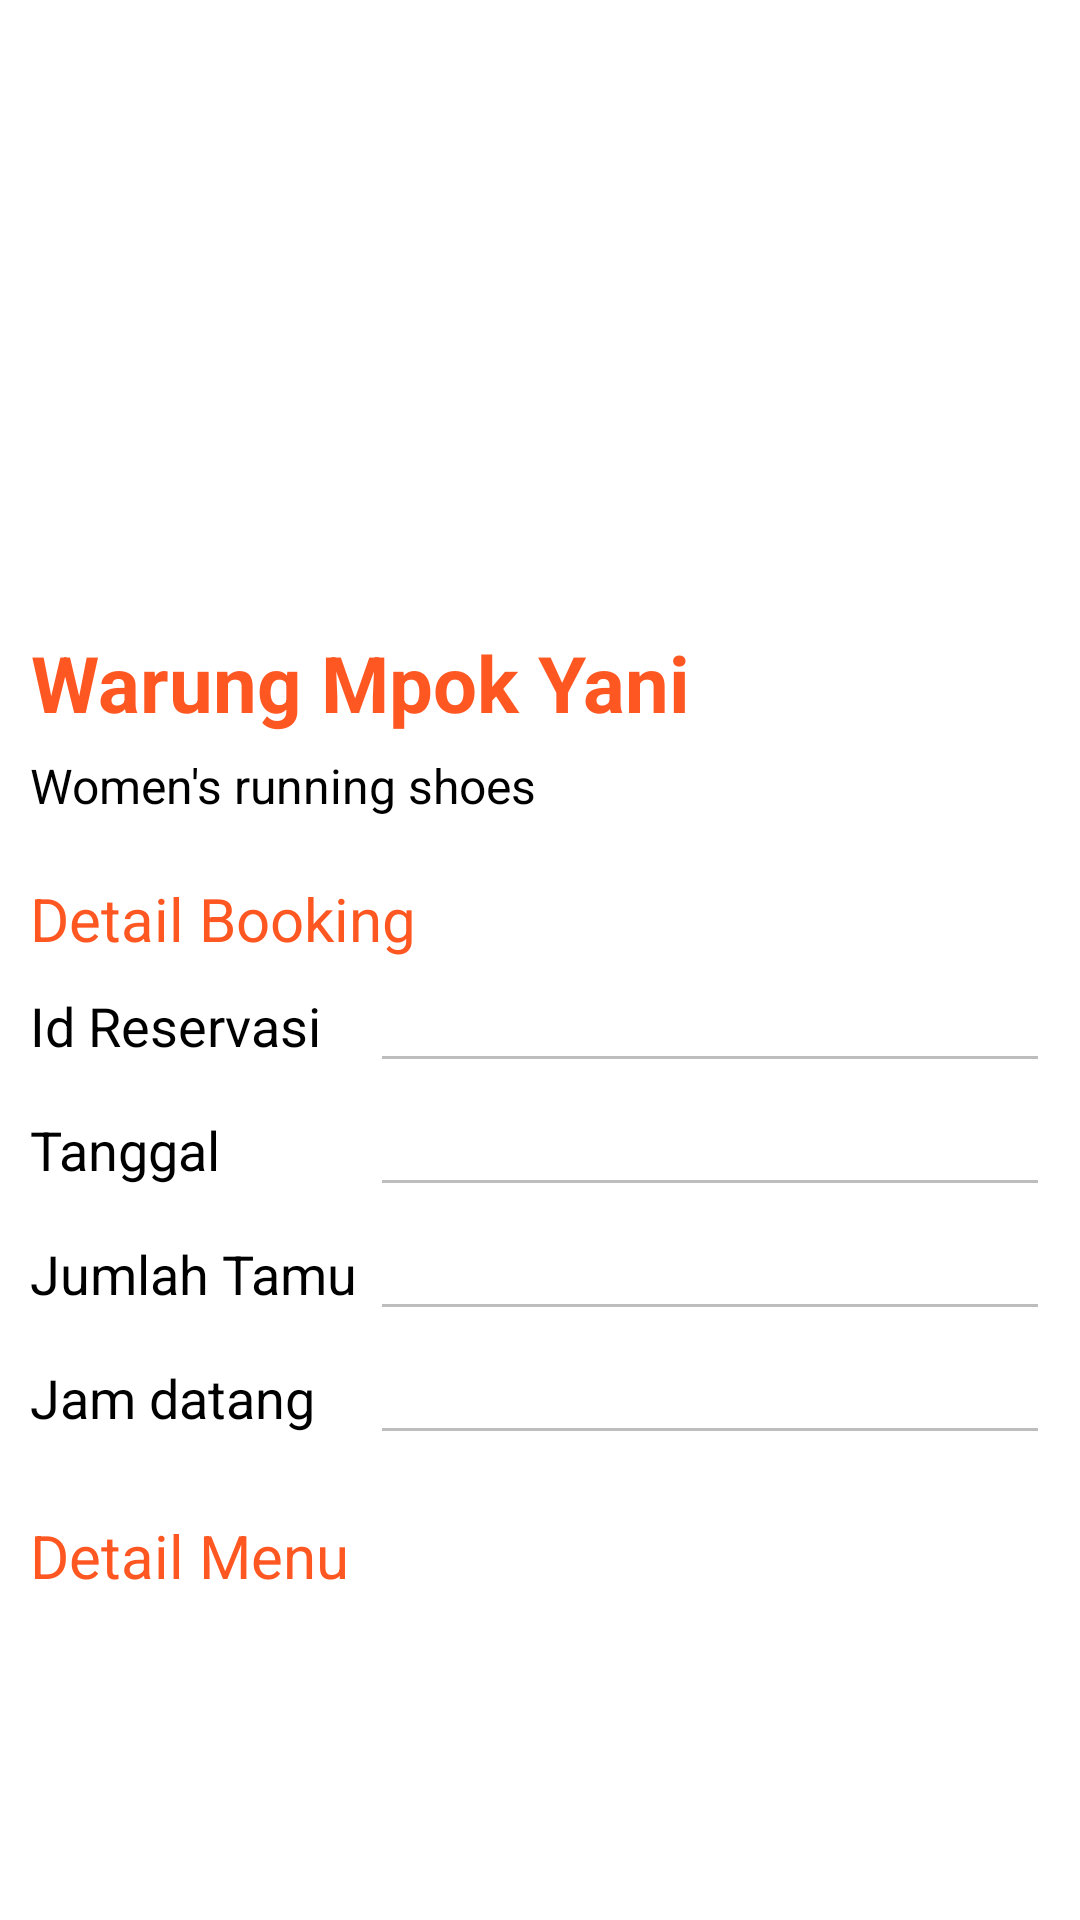

This screen was rendered from an Android layout file. Write that file and the resources it references.
<!-- AndroidManifest.xml: application theme AppTheme -->
<!-- res/layout/detail_reservasi2.xml -->
<?xml version="1.0" encoding="utf-8"?>
<RelativeLayout xmlns:android="http://schemas.android.com/apk/res/android"
    xmlns:tools="http://schemas.android.com/tools"
    android:layout_width="match_parent"
    android:layout_height="match_parent"
    android:background="#fff">


    <ScrollView
        android:layout_width="match_parent"
        android:layout_height="wrap_content"
        android:scrollbars="none">

        <LinearLayout
            android:layout_width="match_parent"
            android:layout_height="wrap_content"
            android:orientation="vertical">


            <FrameLayout
                android:layout_width="match_parent"
                android:layout_height="200dp"
                android:background="@drawable/toolbarbg"
                android:elevation="4dp"
                android:visibility="visible">


                <ImageView
                    android:id="@+id/myGambar"
                    android:layout_width="fill_parent"
                    android:layout_height="fill_parent"
                    android:layout_gravity="center"/>

            </FrameLayout>





            <LinearLayout

                android:id="@+id/name"
                android:layout_width="match_parent"
                android:layout_height="wrap_content"
                android:layout_below="@+id/rating"
                android:background="#fff"
                android:orientation="vertical"
                android:padding="10dp">


                <TextView
                    android:id="@+id/txtnama_restaurant"
                    android:layout_width="wrap_content"
                    android:layout_height="wrap_content"
                    android:layout_weight="1"
                    android:gravity="right"
                    android:textStyle="bold"
                    android:text="Warung Mpok Yani"
                    android:textColor="@color/colorPrimaryDark"
                    android:textSize="26dp" />

                <TextView
                    android:id="@+id/txtalamat"
                    android:layout_width="fill_parent"
                    android:layout_height="wrap_content"
                    android:layout_marginTop="6dp"
                    android:layout_weight="1"
                    android:text="Women's running shoes"
                    android:textColor="@color/colorBlack"
                    android:textSize="16dp" />

            </LinearLayout>



            <LinearLayout

                android:layout_width="match_parent"
                android:layout_height="wrap_content"
                android:background="#fff"
                android:orientation="vertical"
                android:padding="10dp">


                <TextView
                    android:layout_width="wrap_content"
                    android:layout_height="wrap_content"
                    android:layout_weight="1"
                    android:gravity="right"
                    android:text="Detail Booking"
                    android:textColor="@color/colorPrimaryDark"
                    android:textSize="20dp" />

                <LinearLayout
                    android:layout_width="fill_parent"
                    android:layout_height="wrap_content"
                    android:background="#fff"
                    android:orientation="horizontal"
                    android:weightSum="3">



                <TextView
                    android:layout_width="0dp"
                    android:layout_weight="1"
                    android:layout_height="wrap_content"
                    android:text="Id Reservasi"
                    android:textColor="#000000"
                    android:textSize="18sp"/>

                
                    <EditText
                        android:id="@+id/txtid_reservasi"
                        android:layout_width="0dp"
                        android:layout_height="wrap_content"
                        android:layout_weight="2"
                        android:enabled="false"
                        android:inputType="number"
                        android:textColor="#000000"
                        android:textSize="18sp" />
                </LinearLayout>
                <LinearLayout
                    android:layout_width="fill_parent"
                    android:layout_height="wrap_content"
                    android:background="#fff"
                    android:orientation="horizontal"
                    android:weightSum="3">



                    <TextView
                        android:layout_width="0dp"
                        android:layout_weight="1"
                        android:layout_height="wrap_content"
                        android:text="Tanggal"
                        android:textColor="#000000"
                        android:textSize="18sp"/>

                    
                    <EditText
                        android:id="@+id/txttanggal"
                        android:layout_width="0dp"
                        android:layout_height="wrap_content"
                        android:layout_weight="2"
                        android:enabled="false"
                        android:inputType="number"
                        android:textColor="#000000"
                        android:textSize="18sp" />
                </LinearLayout>

                <LinearLayout
                    android:layout_width="fill_parent"
                    android:layout_height="wrap_content"
                    android:background="#fff"
                    android:orientation="horizontal"
                    android:weightSum="3">



                    <TextView
                        android:layout_width="0dp"
                        android:layout_weight="1"
                        android:layout_height="wrap_content"
                        android:text="Jumlah Tamu"
                        android:textColor="#000000"
                        android:textSize="18sp"/>

                    
                    <EditText
                        android:id="@+id/txtjumlah"
                        android:layout_width="0dp"
                        android:layout_height="wrap_content"
                        android:layout_weight="2"
                        android:enabled="false"
                        android:inputType="number"
                        android:textColor="#000000"
                        android:textSize="18sp" />
                </LinearLayout>
                    
                <LinearLayout
                    android:layout_width="fill_parent"
                    android:layout_height="wrap_content"
                    android:background="#fff"
                    android:orientation="horizontal"
                    android:weightSum="3">

                <TextView
                    android:layout_width="0dp"
                    android:layout_weight="1"
                    android:layout_height="wrap_content"
                    android:text="Jam datang"
                    android:textColor="#000000"
                    android:textSize="18sp" />


                
                    <EditText
                        android:id="@+id/txtjam_datang"
                        android:layout_width="0dp"
                        android:layout_height="wrap_content"
                        android:layout_weight="2"
                        android:enabled="false"
                        android:textColor="#000000"
                        android:textSize="18sp" />
                </LinearLayout>

            </LinearLayout>

        <LinearLayout

            android:layout_width="fill_parent"
            android:layout_height="wrap_content"
            android:background="#fff"
            android:weightSum="5"
            android:orientation="horizontal"
            android:padding="10dp">


            <TextView
                android:layout_width="0dp"
                android:layout_height="wrap_content"
                android:layout_weight="4"
                android:gravity="left"
                android:text="Detail Menu"
                android:textColor="@color/colorPrimaryDark"
                android:textSize="20dp" />



            </LinearLayout>

        <LinearLayout
            android:layout_margin="5dp"
            android:orientation="vertical"
            android:layout_width="fill_parent"
            android:layout_height="300dp">
            <ListView
                android:id="@android:id/list"
                android:background="@color/white"
                android:nestedScrollingEnabled="true"
                android:layout_width="fill_parent"
                android:layout_height="wrap_content"/>
        </LinearLayout>
        <LinearLayout
            android:layout_margin="5dp"
            android:orientation="vertical"
            android:layout_width="fill_parent"
            android:layout_height="wrap_content">
            <TextView
                android:id="@+id/txttotal"
                android:layout_gravity="right"
                android:layout_width="fill_parent"
                android:layout_height="wrap_content"
                android:gravity="right"
                android:text="000000"
                android:textColor="@color/colorPrimaryDark"
                android:textSize="20dp" />
        </LinearLayout>
            <LinearLayout
                    android:layout_margin="5dp"
                    android:orientation="horizontal"
                    android:layout_width="fill_parent"
                    android:layout_height="wrap_content">

                    <Button
                        android:id="@+id/btnproses"
                        android:layout_width="0dp"
                        android:layout_weight="1"
                        android:layout_height="wrap_content"

                        android:background="@drawable/ic_tags_bk"
                        android:textColor="@color/white"
                        android:layout_margin="5dip"
                        android:textStyle="bold"
                        android:text="Proses" />

                    <Button
                        android:id="@+id/btnhapus"
                        android:layout_width="0dp"
                        android:layout_weight="1"
                        android:layout_height="wrap_content"
                        android:layout_margin="5dip"
                        android:text="Hapus"
                        android:background="@drawable/ic_tags_bk"
                        android:textColor="@color/white"
                        android:textStyle="bold" />

                </LinearLayout>




        </LinearLayout>
    </ScrollView>
</RelativeLayout>
<!-- resources referenced by this layout -->
<resources>
  <color name="colorBlack">#000000</color>
  <color name="colorPrimaryDark">#FF5722</color>
  <color name="white">#FFFFFF</color>
  <!-- drawable ic_tags_bk (drawable) -->
  <?xml version="1.0" encoding="utf-8"?>
  <shape xmlns:android="http://schemas.android.com/apk/res/android" android:shape="rectangle" >
  <corners
      android:radius="4dp"
      />
  <gradient
      android:angle="0"
      android:centerX="0%"
      android:centerColor="#FFFF4929"
      android:startColor="#FFFF4929"
      android:endColor="#FFFF8F01"
      android:type="linear"
      />
  <padding
      android:left="0dp"
      android:top="0dp"
      android:right="0dp"
      android:bottom="0dp"
      />
  <size
      android:width="56dp"
      android:height="16dp"
      />
  </shape>
  <style name="AppTheme" parent="Theme.AppCompat.Light">
          
          <item name="colorPrimary">@color/colorPrimary</item>
          <item name="colorPrimaryDark">@color/colorPrimaryDark</item>
          <item name="colorAccent">@color/colorBorder</item>
      </style>
  <color name="colorPrimary">#FF5722</color>
  <color name="colorBorder">#e6e3e2</color>
</resources>
